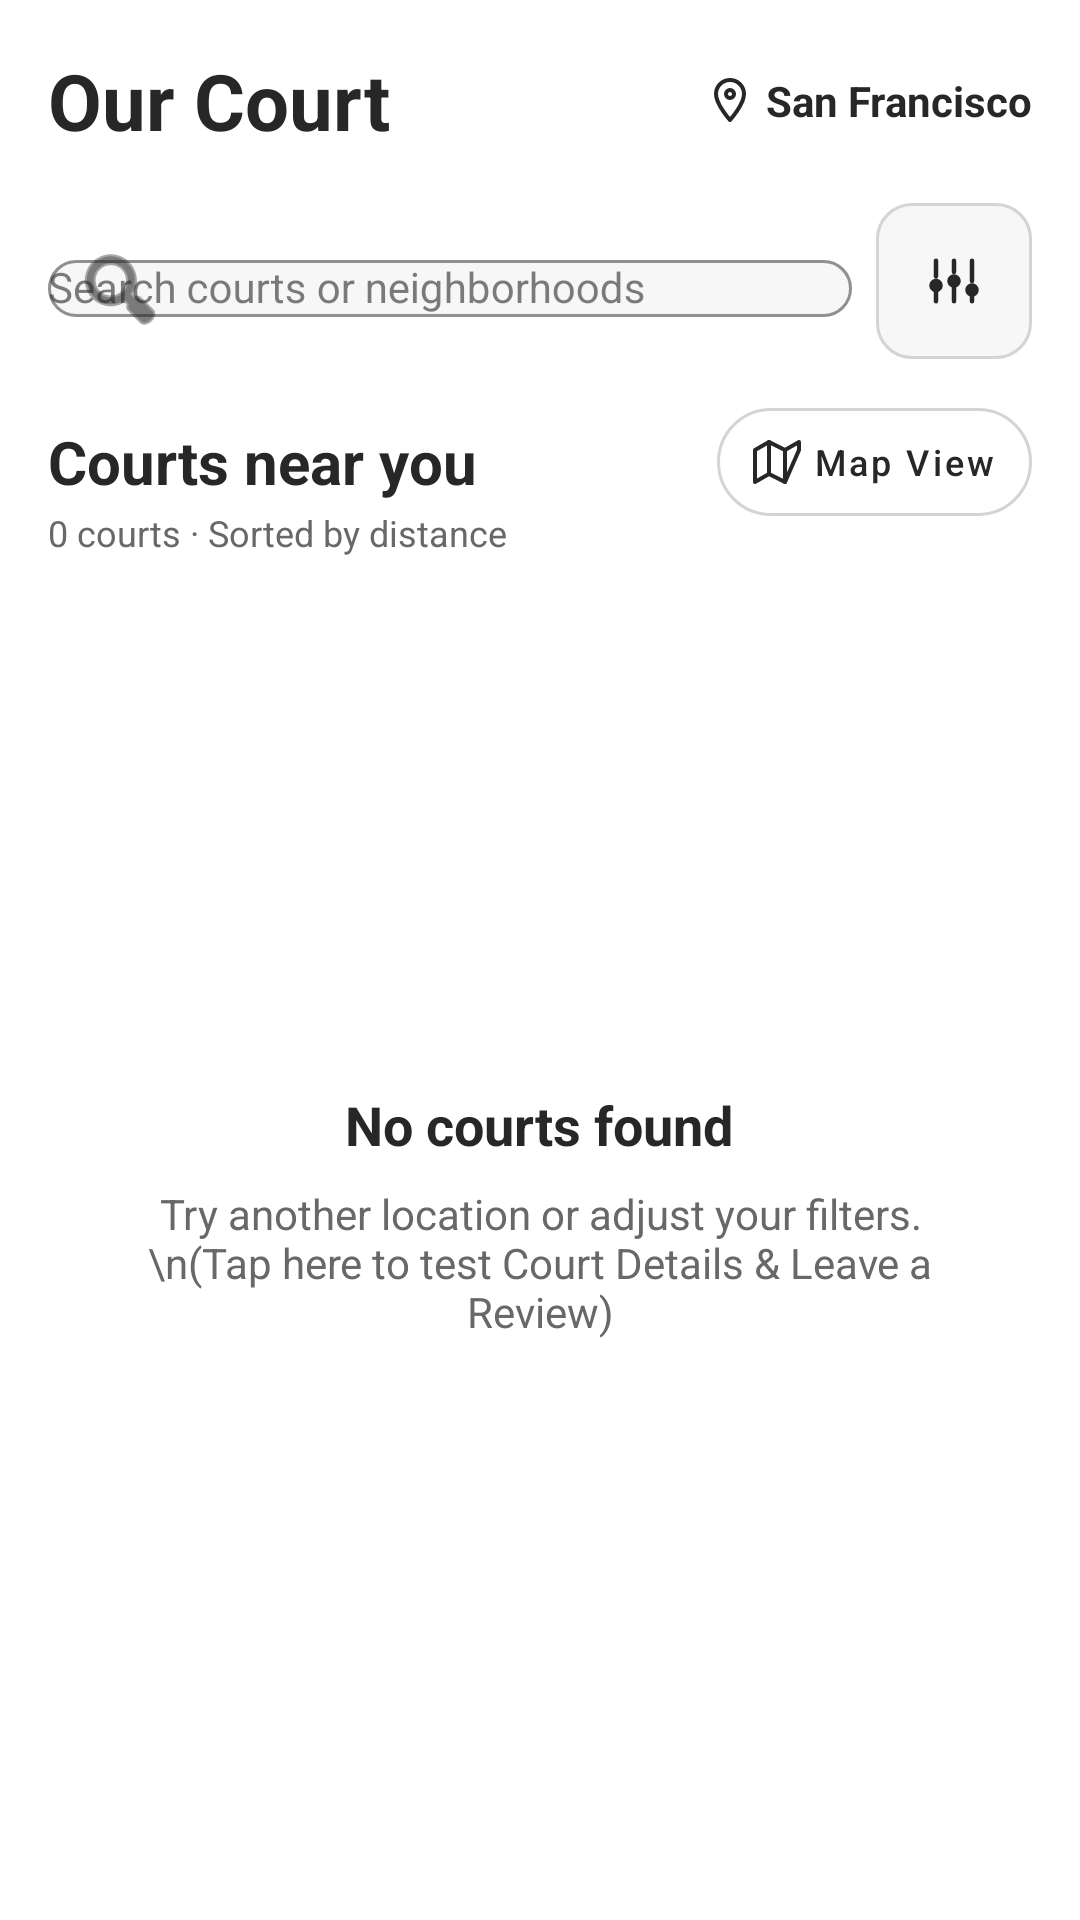

Write the Android layout XML for this screen, with the resource values it uses.
<!-- AndroidManifest.xml: application theme Theme.OurCourt -->
<!-- res/layout/fragment_discover.xml -->
<?xml version="1.0" encoding="utf-8"?>
<androidx.constraintlayout.widget.ConstraintLayout xmlns:android="http://schemas.android.com/apk/res/android"
    xmlns:app="http://schemas.android.com/apk/res-auto"
    android:layout_width="match_parent"
    android:layout_height="match_parent"
    android:background="#FFFFFF"
    android:padding="16dp">

    
    <TextView
        android:id="@+id/tv_app_title"
        android:layout_width="wrap_content"
        android:layout_height="wrap_content"
        android:text="Our Court"
        android:textColor="#272727"
        android:textSize="26sp"
        android:textStyle="bold"
        app:layout_constraintStart_toStartOf="parent"
        app:layout_constraintTop_toTopOf="parent" />

    <LinearLayout
        android:id="@+id/layout_location"
        android:layout_width="wrap_content"
        android:layout_height="wrap_content"
        android:background="?attr/selectableItemBackground"
        android:clickable="true"
        android:focusable="true"
        android:gravity="center_vertical"
        android:orientation="horizontal"
        app:layout_constraintBottom_toBottomOf="@id/tv_app_title"
        app:layout_constraintEnd_toEndOf="parent"
        app:layout_constraintTop_toTopOf="@id/tv_app_title">

        <ImageView
            android:layout_width="16dp"
            android:layout_height="16dp"
            android:layout_marginEnd="4dp"
            android:contentDescription="Location pin"
            android:src="@drawable/ic_location_pin" />

        <TextView
            android:id="@+id/tv_location_label"
            android:layout_width="wrap_content"
            android:layout_height="wrap_content"
            android:text="San Francisco"
            android:textColor="#272727"
            android:textSize="14sp"
            android:textStyle="bold" />
    </LinearLayout>

    
    <com.google.android.material.textfield.TextInputLayout
        android:id="@+id/til_search"
        style="@style/Widget.MaterialComponents.TextInputLayout.OutlinedBox"
        android:layout_width="0dp"
        android:layout_height="wrap_content"
        android:layout_marginTop="16dp"
        android:hint="Search courts or neighborhoods"
        app:boxBackgroundColor="#F7F7F7"
        app:boxCornerRadiusBottomEnd="12dp"
        app:boxCornerRadiusBottomStart="12dp"
        app:boxCornerRadiusTopEnd="12dp"
        app:boxCornerRadiusTopStart="12dp"
        app:boxStrokeColor="#272727"
        app:boxStrokeWidth="1dp"
        app:endIconMode="clear_text"
        app:endIconTint="#272727"
        app:hintTextColor="#686868"
        app:layout_constraintEnd_toStartOf="@id/btn_filter"
        app:layout_constraintStart_toStartOf="parent"
        app:layout_constraintTop_toBottomOf="@id/tv_app_title"
        app:startIconDrawable="@android:drawable/ic_menu_search"
        app:startIconTint="#272727">

        <com.google.android.material.textfield.MaterialAutoCompleteTextView
            android:id="@+id/et_search"
            android:layout_width="match_parent"
            android:layout_height="wrap_content"
            android:imeOptions="actionSearch"
            android:inputType="textPostalAddress"
            android:maxLines="1"
            android:textSize="14sp" />
    </com.google.android.material.textfield.TextInputLayout>

    <com.google.android.material.button.MaterialButton
        android:id="@+id/btn_filter"
        style="@style/Widget.MaterialComponents.Button.OutlinedButton"
        android:layout_width="52dp"
        android:layout_height="52dp"
        android:layout_marginStart="8dp"
        android:insetTop="0dp"
        android:insetBottom="0dp"
        android:padding="0dp"
        app:backgroundTint="#F7F7F7"
        app:cornerRadius="12dp"
        app:icon="@drawable/ic_filter"
        app:iconGravity="textStart"
        app:iconPadding="0dp"
        app:iconTint="#272727"
        app:layout_constraintBottom_toBottomOf="@id/til_search"
        app:layout_constraintEnd_toEndOf="parent"
        app:layout_constraintStart_toEndOf="@id/til_search"
        app:layout_constraintTop_toTopOf="@id/til_search"
        app:strokeColor="#D4D4D4"
        app:strokeWidth="1dp" />

    
    <TextView
        android:id="@+id/tv_courts_header"
        android:layout_width="wrap_content"
        android:layout_height="wrap_content"
        android:layout_marginTop="20dp"
        android:text="Courts near you"
        android:textColor="#272727"
        android:textSize="20sp"
        android:textStyle="bold"
        app:layout_constraintStart_toStartOf="parent"
        app:layout_constraintTop_toBottomOf="@id/til_search" />

    <com.google.android.material.button.MaterialButton
        android:id="@+id/btn_map_toggle"
        style="@style/Widget.MaterialComponents.Button.OutlinedButton"
        android:layout_width="wrap_content"
        android:layout_height="36dp"
        android:backgroundTint="#FFFFFF"
        android:insetTop="0dp"
        android:insetBottom="0dp"
        android:paddingHorizontal="12dp"
        android:text="Map View"
        android:textAllCaps="false"
        android:textColor="#272727"
        android:textSize="12sp"
        app:cornerRadius="18dp"
        app:icon="@drawable/ic_map"
        app:iconSize="16dp"
        app:iconTint="#272727"
        app:layout_constraintBottom_toBottomOf="@id/tv_courts_header"
        app:layout_constraintEnd_toEndOf="parent"
        app:layout_constraintTop_toTopOf="@id/tv_courts_header"
        app:strokeColor="#D4D4D4" />

    <TextView
        android:id="@+id/tv_courts_sub"
        android:layout_width="wrap_content"
        android:layout_height="wrap_content"
        android:layout_marginTop="2dp"
        android:text="0 courts · Sorted by distance"
        android:textColor="#686868"
        android:textSize="12sp"
        app:layout_constraintStart_toStartOf="parent"
        app:layout_constraintTop_toBottomOf="@id/tv_courts_header" />

    
    <androidx.recyclerview.widget.RecyclerView
        android:id="@+id/recycler_courts"
        android:layout_width="0dp"
        android:layout_height="0dp"
        android:layout_marginTop="12dp"
        android:background="#FFFFFF"
        android:clipToPadding="false"
        android:paddingBottom="88dp"
        app:layout_constraintBottom_toBottomOf="parent"
        app:layout_constraintEnd_toEndOf="parent"
        app:layout_constraintStart_toStartOf="parent"
        app:layout_constraintTop_toBottomOf="@id/tv_courts_sub" />

    
    <LinearLayout
        android:id="@+id/layout_empty_state"
        android:layout_width="0dp"
        android:layout_height="0dp"
        android:gravity="center"
        android:orientation="vertical"
        android:padding="24dp"
        app:layout_constraintBottom_toBottomOf="parent"
        app:layout_constraintEnd_toEndOf="parent"
        app:layout_constraintStart_toStartOf="parent"
        app:layout_constraintTop_toBottomOf="@id/tv_courts_sub">

        <TextView
            android:layout_width="wrap_content"
            android:layout_height="wrap_content"
            android:text="No courts found"
            android:textColor="#272727"
            android:textSize="18sp"
            android:textStyle="bold" />

        <TextView
            android:layout_width="wrap_content"
            android:layout_height="wrap_content"
            android:layout_marginTop="8dp"
            android:gravity="center"
            android:text="Try another location or adjust your filters.\n(Tap here to test Court Details &amp; Leave a Review)"
            android:textColor="#686868"
            android:textSize="14sp" />
    </LinearLayout>

</androidx.constraintlayout.widget.ConstraintLayout>
<!-- resources referenced by this layout -->
<resources>
  <!-- drawable ic_filter (drawable) -->
  <vector xmlns:android="http://schemas.android.com/apk/res/android"
      android:width="24dp"
      android:height="24dp"
      android:viewportWidth="24"
      android:viewportHeight="24">
    <path
        android:strokeColor="#272727"
        android:strokeWidth="2"
        android:strokeLineCap="round"
        android:pathData="M4,21v-7m0,-4V3"/>
    <path
        android:fillColor="#272727"
        android:pathData="M4,14m-3,0a3,3 0 1,1 6,0a3,3 0 1,1 -6,0"/>
    <path
        android:strokeColor="#272727"
        android:strokeWidth="2"
        android:strokeLineCap="round"
        android:pathData="M12,21v-9m0,-4V3"/>
    <path
        android:fillColor="#272727"
        android:pathData="M12,12m-3,0a3,3 0 1,1 6,0a3,3 0 1,1 -6,0"/>
    <path
        android:strokeColor="#272727"
        android:strokeWidth="2"
        android:strokeLineCap="round"
        android:pathData="M20,21v-5m0,-4V3"/>
    <path
        android:fillColor="#272727"
        android:pathData="M20,16m-3,0a3,3 0 1,1 6,0a3,3 0 1,1 -6,0"/>
  </vector>
  <!-- drawable ic_location_pin (drawable) -->
  <vector xmlns:android="http://schemas.android.com/apk/res/android"
      android:width="24dp"
      android:height="24dp"
      android:viewportWidth="24"
      android:viewportHeight="24">
    <path
        android:strokeColor="#272727"
        android:strokeWidth="2"
        android:strokeLineCap="round"
        android:strokeLineJoin="round"
        android:pathData="M12,2C8.13,2 5,5.13 5,9c0,5.25 7,13 7,13s7,-7.75 7,-13c0,-3.87 -3.13,-7 -7,-7z"/>
    <path
        android:strokeColor="#272727"
        android:strokeWidth="2"
        android:strokeLineCap="round"
        android:strokeLineJoin="round"
        android:pathData="M12,11a2,2 0 1,0 0,-4a2,2 0 1,0 0,4z"/>
  </vector>
  <!-- drawable ic_map (drawable) -->
  <vector xmlns:android="http://schemas.android.com/apk/res/android"
      android:width="24dp"
      android:height="24dp"
      android:viewportWidth="24"
      android:viewportHeight="24">
    <path
        android:strokeColor="#272727"
        android:strokeWidth="2"
        android:strokeLineCap="round"
        android:strokeLineJoin="round"
        android:pathData="M1,6v16l7,-4 8,4 7,-16V2l-7,4 -8,-4 -7,4z"/>
    <path
        android:strokeColor="#272727"
        android:strokeWidth="2"
        android:strokeLineCap="round"
        android:strokeLineJoin="round"
        android:pathData="M8,2v16M16,6v16"/>
  </vector>
  <style name="Theme.OurCourt" parent="Base.Theme.OurCourt" />
  <style name="Base.Theme.OurCourt" parent="Theme.Material3.DayNight.NoActionBar">
          <item name="android:windowBackground">@color/white</item>
          <item name="colorSurface">@color/white</item>
          <item name="colorOnSurface">#272727</item>
          <item name="colorPrimary">@color/tennis_ball_green</item>
          <item name="colorSecondary">@color/tennis_ball_green</item>
          <item name="colorPrimaryContainer">@color/tennis_ball_green</item>
          <item name="colorSecondaryContainer">#EEEEEE</item>
          <item name="colorOnPrimary">#000000</item>
          <item name="colorOnSecondary">#000000</item>
          <item name="colorControlActivated">@color/tennis_ball_green</item>
          <item name="colorAccent">@color/tennis_ball_green</item>
      </style>
  <color name="white">#FFFFFFFF</color>
  <color name="tennis_ball_green">#9AE600</color>
</resources>
